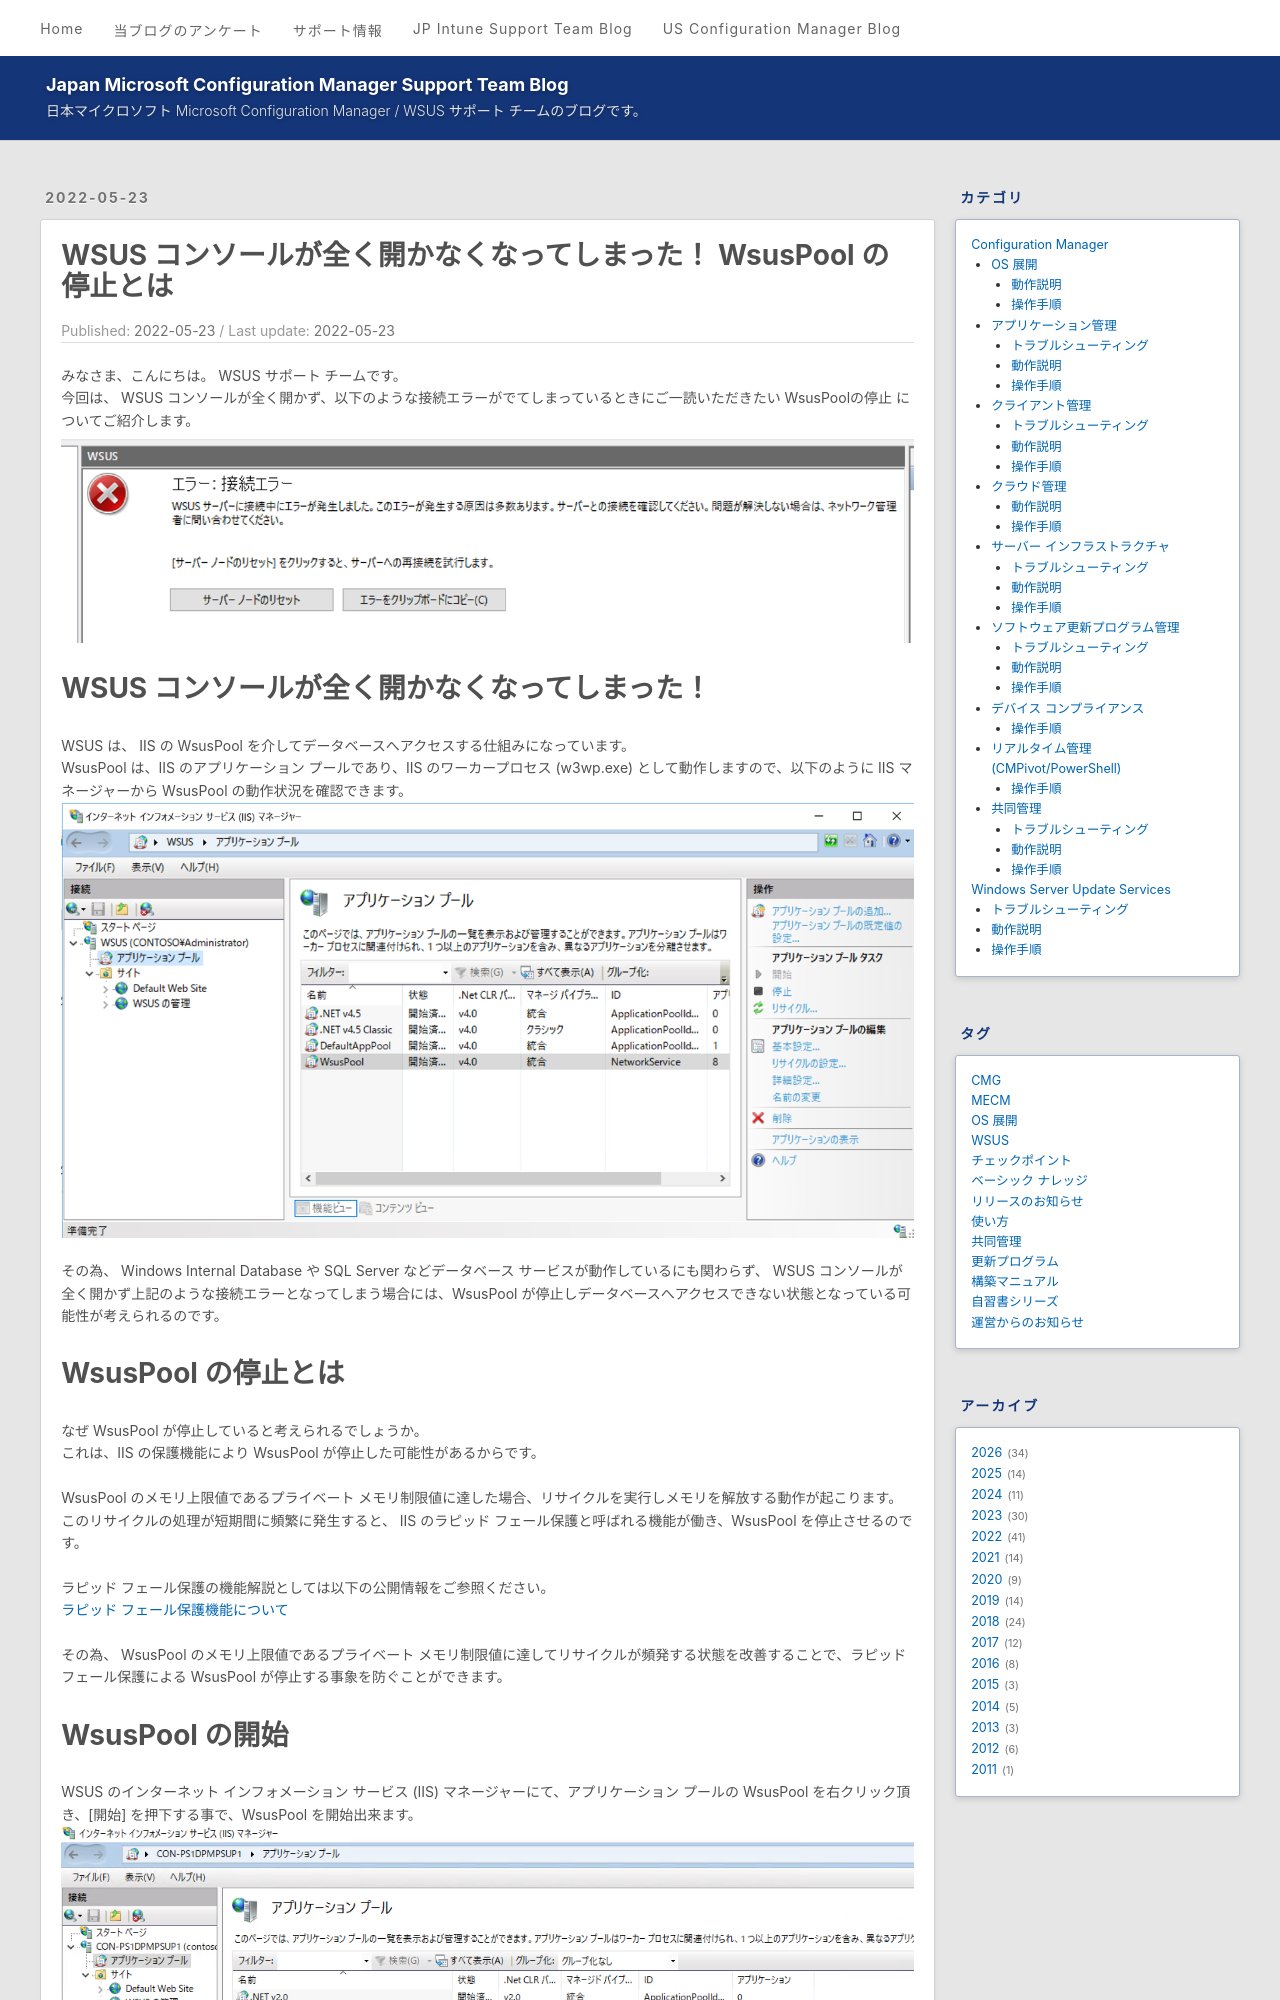

repository: jpmem/blog · page: wsus/2022-05-23_01/index.html · generator: jekyll

---
title: WSUS コンソールが全く開かなくなってしまった！ WsusPool の停止とは
date: 2022-05-23
categories:
  - [Windows Server Update Services, トラブルシューティング]
tags:
  - WSUS
---
# WSUS コンソールが全く開かなくなってしまった！ WsusPool の停止とは
みなさま、こんにちは。 WSUS サポート チームです。  
今回は、 WSUS コンソールが全く開かず、以下のような接続エラーがでてしまっているときにご一読いただきたい WsusPoolの停止 についてご紹介します。  
![](./2022-05-23_01/2022-05-23_01_1.png)   


# WSUS コンソールが全く開かなくなってしまった！  
WSUS は、 IIS の WsusPool を介してデータベースへアクセスする仕組みになっています。  
WsusPool は、IIS のアプリケーション プールであり、IIS のワーカープロセス (w3wp.exe) として動作しますので、以下のように IIS マネージャーから WsusPool の動作状況を確認できます。 
![](./2022-05-23_01/2022-05-23_01_2.png) 

その為、 Windows Internal Database や SQL Server などデータベース サービスが動作しているにも関わらず、 WSUS コンソールが全く開かず上記のような接続エラーとなってしまう場合には、WsusPool が停止しデータベースへアクセスできない状態となっている可能性が考えられるのです。  

# WsusPool の停止とは
なぜ WsusPool が停止していると考えられるでしょうか。  
これは、IIS の保護機能により WsusPool が停止した可能性があるからです。  

WsusPool のメモリ上限値であるプライベート メモリ制限値に達した場合、リサイクルを実行しメモリを解放する動作が起こります。このリサイクルの処理が短期間に頻繁に発生すると、 IIS のラピッド フェール保護と呼ばれる機能が働き、WsusPool を停止させるのです。  

ラピッド フェール保護の機能解説としては以下の公開情報をご参照ください。  
[ラピッド フェール保護機能について](https://jpdsi.github.io/blog/web-apps/Rapid-Fail-Protection/)  

その為、 WsusPool のメモリ上限値であるプライベート メモリ制限値に達してリサイクルが頻発する状態を改善することで、ラピッド フェール保護による WsusPool が停止する事象を防ぐことができます。
